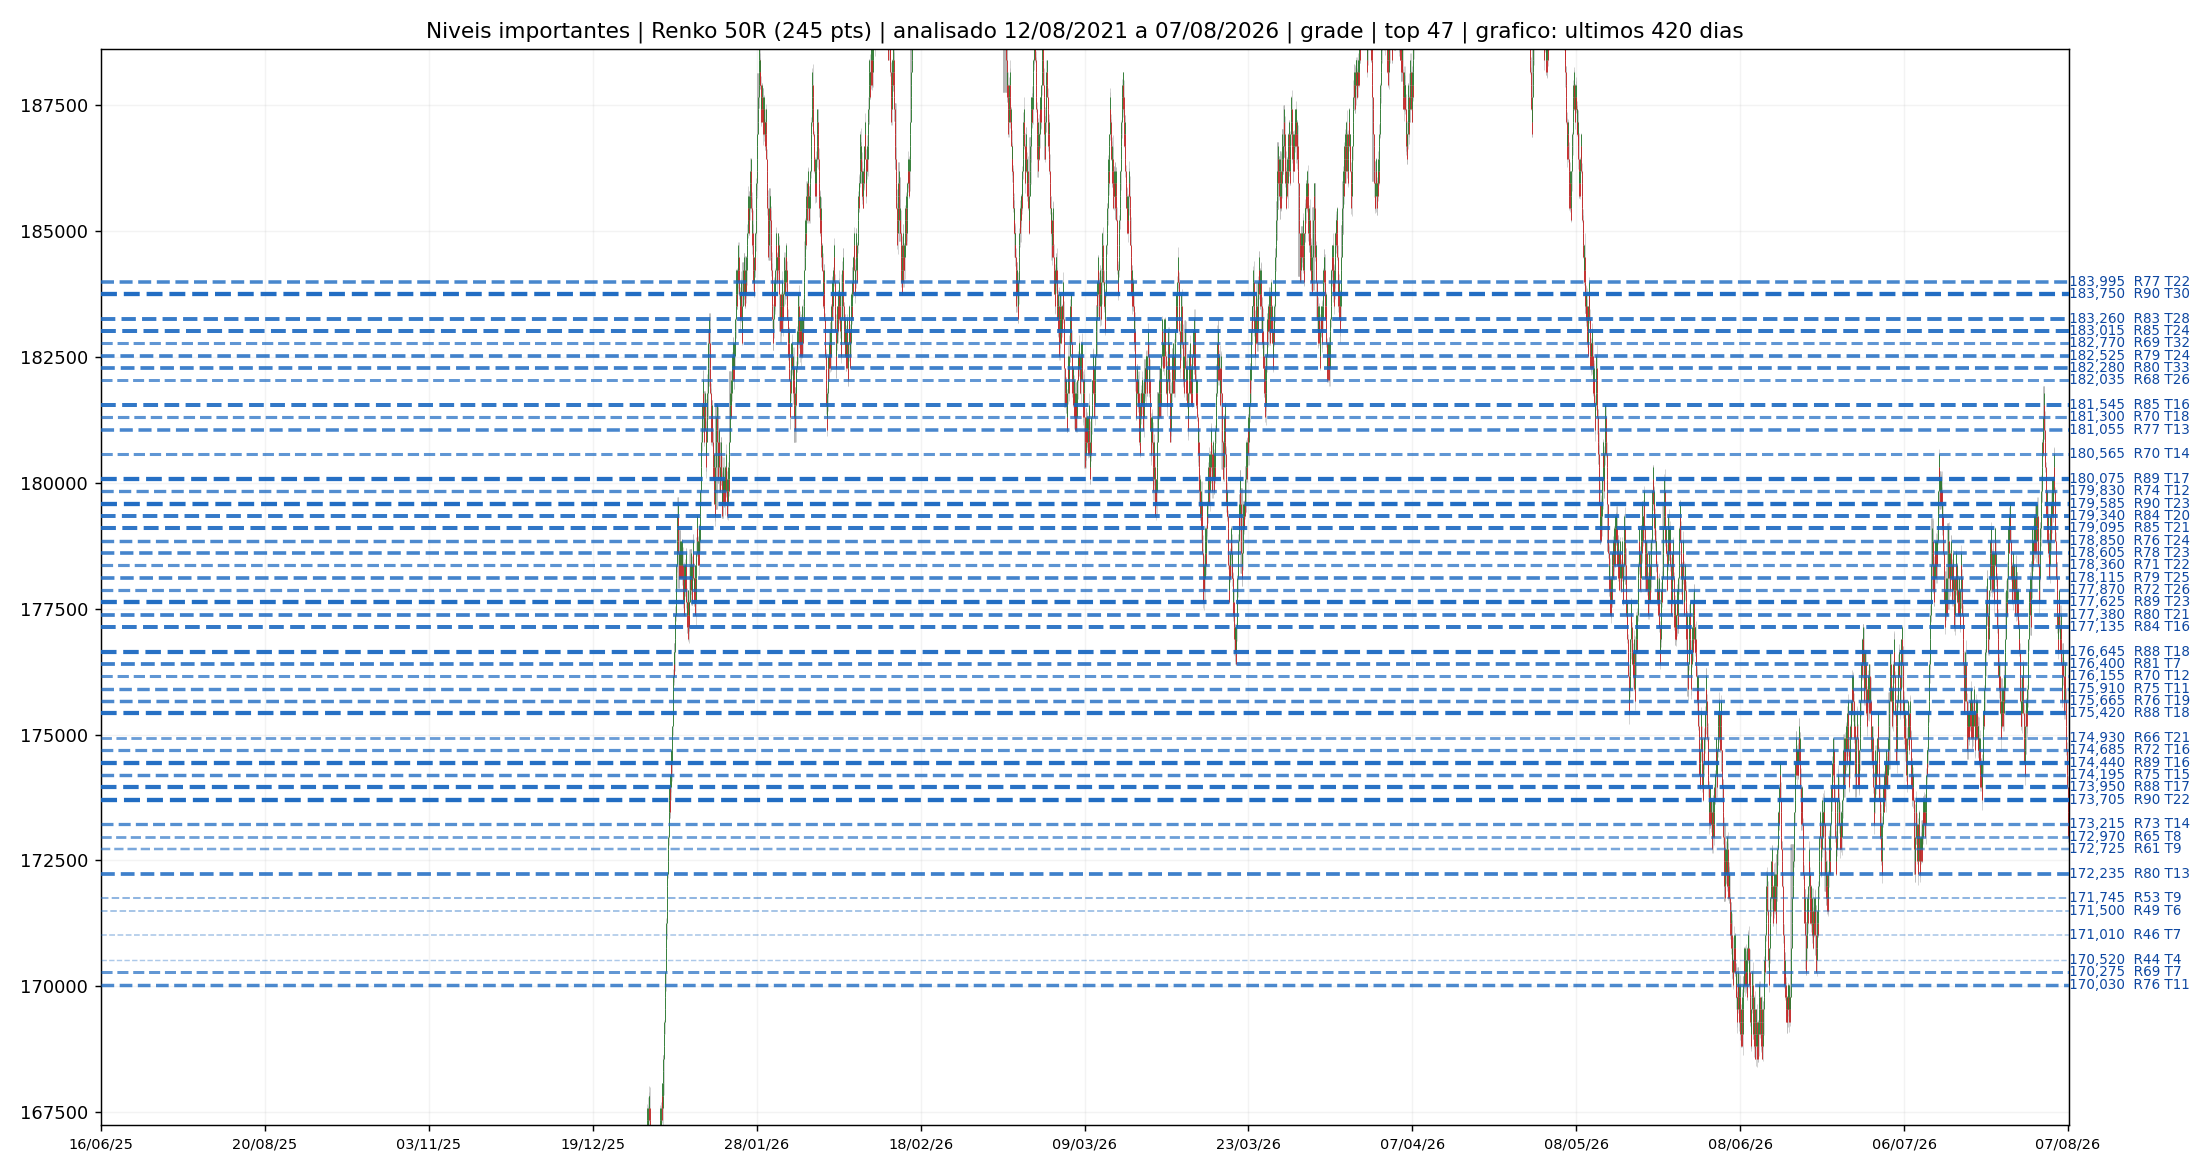

The table this chart was drawn from, first rows:
price, score, n_events, unique_days, unique_weeks, unique_months, span_days, first_event, last_event, mean_strength, median_strength, max_strength, mean_reaction, n_scales, n_sources, mean_rel_volume, decayed_touches, c__scale_weight, c__n_pairs, c_touch, c_reaction, c_temporal, c_scale, c_volume
183995, 77, 22, 15, 8, 4, 104.9, 2026-01-27 12:27:00, 2026-05-12 10:41:00, 2.355, 2.182, 4, 2070, 4, 1, 1.646, 13.11, 4.3, 4, 0.6946, 0.3574, 0.5498, 0.7608, 0.0243
183750, 89.7, 30, 18, 9, 4, 104.8, 2026-01-27 15:24:00, 2026-05-12 09:41:00, 2.491, 2.444, 4, 2363, 5, 1, 1.826, 17.75, 6.8, 5, 0.8243, 0.5520, 0.5797, 0.9851, 0.0622
183260, 82.8, 28, 17, 8, 4, 106, 2026-01-26 09:04:00, 2026-05-12 09:24:00, 2.429, 2.35, 3.73, 2600, 4, 1, 1.824, 16.66, 5, 4, 0.8068, 0.3905, 0.5709, 0.9568, 0.0595
183015, 85, 24, 16, 8, 4, 102.3, 2026-01-30 09:01:00, 2026-05-12 16:14:00, 2.561, 2.524, 4, 2323, 4, 1, 2, 14.38, 4.3, 4, 0.7473, 0.6331, 0.5566, 0.7608, 0.1649
182770, 69.3, 32, 17, 8, 4, 105.2, 2026-01-27 09:42:00, 2026-05-12 14:20:00, 2.299, 2.254, 3.705, 2170, 3, 1, 1.928, 19.36, 2.5, 3, 0.8595, 0.2595, 0.5704, 0.3378, 0.1081
182525, 79.4, 24, 14, 7, 4, 102.9, 2026-01-30 14:08:00, 2026-05-13 11:22:00, 2.442, 2.25, 4, 2526, 4, 1, 1.79, 14.3, 4.3, 4, 0.7473, 0.4365, 0.5297, 0.7608, 0.0432
182280, 80.4, 33, 15, 7, 4, 102.7, 2026-01-30 16:32:00, 2026-05-13 10:01:00, 2.275, 2.252, 4, 2100, 4, 1, 1.905, 20.53, 4.3, 4, 0.8784, 0.3291, 0.5449, 0.7608, 0.0946
182035, 68.5, 26, 13, 8, 3, 65.65, 2026-01-23 17:25:00, 2026-03-30 09:05:00, 2.375, 2.435, 3.478, 2089, 3, 1, 2.156, 15.4, 2.5, 3, 0.7811, 0.3601, 0.4560, 0.3378, 0.3054
181545, 84.7, 16, 10, 6, 4, 108.2, 2026-01-26 09:43:00, 2026-05-14 14:45:00, 2.639, 2.681, 4, 2508, 4, 1, 2.561, 9.701, 4.3, 4, 0.5338, 0.7284, 0.4766, 0.7608, 0.6108
181300, 70.4, 18, 9, 5, 2, 56.05, 2026-01-27 09:13:00, 2026-03-24 10:28:00, 2.275, 2.032, 4, 1798, 4, 1, 2.158, 10.81, 4.3, 4, 0.5932, 0.2581, 0.3370, 0.7608, 0.3108
181055, 77.4, 13, 10, 7, 5, 189.9, 2026-01-26 11:35:00, 2026-08-04 09:53:00, 2.574, 2.717, 3.263, 2092, 4, 1, 1.943, 8.211, 4.3, 4, 0.4649, 0.5649, 0.5215, 0.7608, 0.1135
180565, 69.5, 14, 10, 6, 4, 191, 2026-01-26 10:25:00, 2026-08-05 11:10:00, 2.606, 2.583, 3.801, 2417, 3, 1, 2.072, 9.485, 2.5, 3, 0.4892, 0.6041, 0.4891, 0.3378, 0.2162
180075, 88.9, 17, 9, 7, 5, 191, 2026-01-26 10:21:00, 2026-08-05 10:25:00, 2.781, 2.853, 3.95, 2524, 4, 1, 2.825, 11.59, 4.3, 4, 0.5649, 0.7878, 0.5031, 0.7608, 0.7703
179830, 73.7, 12, 9, 7, 4, 190, 2026-01-26 11:36:00, 2026-08-04 10:41:00, 2.885, 2.931, 4, 2501, 3, 1, 2.017, 8.048, 2.5, 3, 0.4351, 0.8865, 0.4685, 0.3378, 0.1838
179585, 89.9, 23, 13, 11, 5, 194.9, 2026-01-22 12:39:00, 2026-08-05 09:30:00, 2.653, 2.405, 4, 2645, 4, 1, 2.806, 16.87, 4.3, 4, 0.7243, 0.6412, 0.5687, 0.7608, 0.7568
179340, 83.9, 20, 13, 10, 5, 193.9, 2026-01-23 12:33:00, 2026-08-05 10:45:00, 2.502, 2.294, 4, 2537, 4, 1, 2.404, 15.19, 4.3, 4, 0.6486, 0.5135, 0.5666, 0.7608, 0.4973
179095, 85.3, 21, 15, 11, 5, 193.9, 2026-01-23 13:01:00, 2026-08-05 10:08:00, 2.491, 2.473, 3.433, 2543, 4, 1, 2.85, 16.3, 4.3, 4, 0.6703, 0.4338, 0.6001, 0.7608, 0.7865
178850, 75.6, 24, 14, 7, 4, 194.8, 2026-01-22 12:44:00, 2026-08-05 09:06:00, 2.069, 2.042, 2.939, 1856, 4, 1, 2.366, 18.57, 4.3, 4, 0.7473, 0.0588, 0.5524, 0.7608, 0.4811
178605, 78.5, 23, 15, 8, 5, 192.8, 2026-01-22 13:51:00, 2026-08-03 09:06:00, 2.253, 2.146, 3.564, 2236, 4, 1, 2.307, 18.81, 4.3, 4, 0.7243, 0.1865, 0.5995, 0.7608, 0.4351
178360, 71, 22, 13, 9, 5, 194, 2026-01-22 14:31:00, 2026-08-04 13:31:00, 2.408, 2.143, 3.853, 2569, 3, 1, 2.481, 16.85, 2.5, 3, 0.6946, 0.3122, 0.5671, 0.3378, 0.5459
178115, 79, 25, 15, 10, 5, 194.1, 2026-01-22 12:40:00, 2026-08-04 15:10:00, 2.206, 2.063, 3.64, 2001, 4, 1, 2.423, 19.47, 4.3, 4, 0.7649, 0.1510, 0.6017, 0.7608, 0.5135
177870, 71.8, 26, 18, 10, 5, 195.8, 2026-01-22 14:48:00, 2026-08-06 10:23:00, 2.238, 2.165, 3.478, 2163, 3, 1, 2.68, 20.81, 2.5, 3, 0.7811, 0.1676, 0.6337, 0.3378, 0.6892
177625, 89.4, 23, 18, 10, 5, 192.7, 2026-01-22 17:32:00, 2026-08-03 10:47:00, 2.583, 2.601, 3.929, 2288, 4, 1, 2.552, 17.84, 4.3, 4, 0.7243, 0.6176, 0.6294, 0.7608, 0.6000
177380, 80.4, 21, 14, 8, 5, 195.9, 2026-01-22 14:24:00, 2026-08-06 11:36:00, 2.391, 2.181, 3.34, 2430, 4, 1, 2.646, 17.11, 4.3, 4, 0.6703, 0.2453, 0.5880, 0.7608, 0.6757
177135, 84.3, 16, 11, 7, 5, 189.8, 2026-01-22 16:15:00, 2026-07-31 12:34:00, 2.741, 2.807, 3.253, 2228, 4, 1, 2.324, 12.63, 4.3, 4, 0.5338, 0.6696, 0.5349, 0.7608, 0.4514
176645, 87.9, 18, 13, 9, 6, 196.9, 2026-01-22 11:25:00, 2026-08-07 09:03:00, 2.681, 2.646, 3.459, 2656, 4, 1, 2.825, 14.98, 4.3, 4, 0.5932, 0.6247, 0.5949, 0.7608, 0.7730
176400, 81, 7, 6, 6, 5, 139.7, 2026-03-20 16:37:00, 2026-08-07 09:57:00, 3.206, 3.098, 4, 2717, 4, 1, 2.178, 6.131, 4.3, 4, 0.2581, 0.9209, 0.4251, 0.7608, 0.3270
176155, 69.5, 12, 9, 7, 4, 186, 2026-01-22 11:38:00, 2026-07-27 11:59:00, 2.609, 2.619, 3.543, 2578, 3, 1, 2.357, 9.699, 2.5, 3, 0.4351, 0.5892, 0.4664, 0.3378, 0.4757
175910, 74.8, 11, 8, 5, 3, 60.07, 2026-05-28 09:03:00, 2026-07-27 10:41:00, 2.403, 2.397, 3.085, 2326, 4, 1, 3.815, 9.878, 4.3, 4, 0.4014, 0.3264, 0.3708, 0.7608, 0.9622
175665, 76.1, 19, 14, 9, 4, 79.05, 2026-05-19 16:05:00, 2026-08-06 17:20:00, 2.618, 2.546, 3.961, 2225, 3, 1, 2.555, 16.96, 2.5, 3, 0.6230, 0.6193, 0.5140, 0.3378, 0.6027
175420, 88.5, 18, 13, 9, 4, 79.96, 2026-05-19 10:21:00, 2026-08-07 09:28:00, 2.467, 2.665, 3.498, 1999, 5, 1, 2.643, 15.57, 6.8, 5, 0.5932, 0.5193, 0.4963, 0.9851, 0.6730
174930, 65.9, 21, 10, 7, 3, 56.21, 2026-05-29 12:06:00, 2026-07-24 17:09:00, 2.286, 2.145, 3.532, 2132, 3, 1, 2.617, 18.5, 2.5, 3, 0.6703, 0.1899, 0.4072, 0.3378, 0.6568
174685, 71.9, 16, 12, 8, 3, 180, 2026-01-22 10:00:00, 2026-07-21 09:04:00, 2.474, 2.328, 4, 2980, 3, 1, 2.791, 13.74, 2.5, 3, 0.5338, 0.5095, 0.4732, 0.3378, 0.7432
174440, 89, 16, 10, 6, 3, 52.95, 2026-05-29 12:26:00, 2026-07-21 11:08:00, 2.763, 2.638, 4, 2548, 4, 1, 2.83, 14.08, 5, 4, 0.5338, 0.7831, 0.4055, 0.9568, 0.7784
174195, 75.4, 15, 10, 7, 3, 188.4, 2026-01-22 09:04:00, 2026-07-29 17:46:00, 2.755, 2.559, 4, 3293, 3, 1, 2.071, 12.27, 3.5, 3, 0.5068, 0.7588, 0.4504, 0.5581, 0.2135
173950, 87.8, 17, 12, 8, 4, 180.7, 2026-01-21 17:57:00, 2026-07-21 11:01:00, 2.863, 2.893, 3.717, 2556, 4, 1, 2.528, 14.32, 4.3, 4, 0.5649, 0.7885, 0.5102, 0.7608, 0.5811
173705, 90.2, 22, 13, 8, 4, 180.1, 2026-01-22 09:05:00, 2026-07-21 11:51:00, 2.748, 2.701, 4, 2813, 4, 1, 2.407, 18.57, 4.3, 4, 0.6946, 0.7892, 0.5255, 0.7608, 0.5027
173215, 72.7, 14, 8, 5, 2, 37.99, 2026-06-01 10:30:00, 2026-07-09 10:19:00, 2.66, 2.576, 3.927, 3509, 3, 1, 2.629, 11.97, 3.1, 3, 0.4892, 0.6432, 0.3044, 0.5324, 0.6649
172970, 65, 8, 6, 3, 2, 37.95, 2026-06-01 11:50:00, 2026-07-09 10:31:00, 2.743, 2.563, 4, 3337, 3, 1, 2.109, 6.789, 2.5, 3, 0.3108, 0.7527, 0.2552, 0.3378, 0.2541
172725, 60.8, 9, 6, 5, 2, 29.83, 2026-06-01 13:12:00, 2026-07-01 09:05:00, 2.395, 2.317, 2.956, 2439, 3, 1, 2.785, 7.497, 3.1, 3, 0.3500, 0.2689, 0.2460, 0.5324, 0.7378
172235, 80.5, 13, 8, 5, 2, 35.1, 2026-06-03 09:33:00, 2026-07-08 11:50:00, 2.567, 2.793, 3.45, 2268, 4, 1, 3.247, 10.99, 4.3, 4, 0.4649, 0.6095, 0.3017, 0.7608, 0.9081
171745, 53.1, 9, 4, 3, 1, 19.99, 2026-06-03 09:15:00, 2026-06-23 09:04:00, 2.122, 2.044, 2.765, 1813, 3, 1, 3.917, 7.452, 2.5, 3, 0.3500, 0.0554, 0.1194, 0.3378, 0.9703
171500, 48.9, 6, 5, 4, 1, 18.04, 2026-06-05 09:01:00, 2026-06-23 09:52:00, 2.521, 2.569, 2.962, 2313, 2, 1, 2.478, 5.025, 1.3, 2, 0.2014, 0.4669, 0.1513, 0.0581, 0.5432
171010, 45.7, 7, 4, 4, 1, 16.95, 2026-06-05 10:36:00, 2026-06-22 09:20:00, 2.402, 2.336, 3.386, 2067, 2, 1, 2.274, 5.769, 1.3, 2, 0.2581, 0.3193, 0.1151, 0.0581, 0.4027
170520, 43.9, 4, 2, 2, 1, 6.949, 2026-06-09 10:34:00, 2026-06-16 09:20:00, 2.51, 2.598, 3.194, 2465, 2, 1, 2.624, 3.275, 1.3, 2, 0.0959, 0.4838, 0.0393, 0.0581, 0.6595
170275, 68.7, 7, 6, 4, 1, 16.9, 2026-06-05 11:24:00, 2026-06-22 09:03:00, 2.492, 2.738, 3.343, 1568, 4, 1, 2.404, 5.741, 4.3, 4, 0.2581, 0.5439, 0.1766, 0.7608, 0.5000
170030, 75.7, 11, 6, 3, 1, 11.11, 2026-06-05 10:29:00, 2026-06-16 13:14:00, 2.546, 2.263, 4, 1738, 4, 1, 2.724, 9.009, 5, 4, 0.4014, 0.5236, 0.1717, 0.9568, 0.7189
